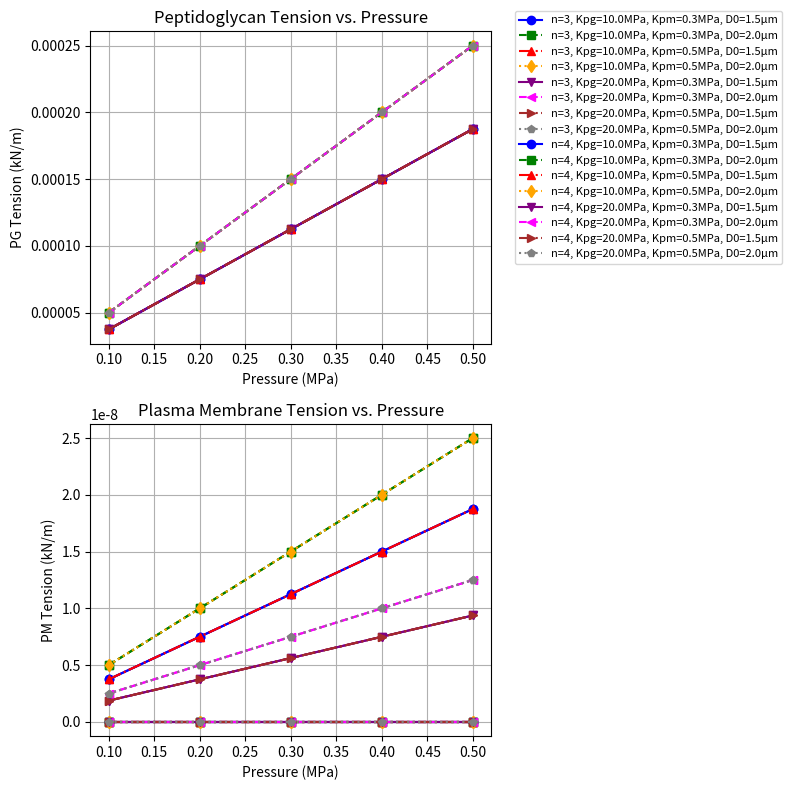

Generate this figure with matplotlib:
import numpy as np
from scipy.optimize import fsolve
import matplotlib.pyplot as plt

# ------------------------------------------------------------------------------
# 1) Define parameter sweeps (E. coli-inspired)
# ------------------------------------------------------------------------------
n_values      = [3, 4]          # Strain hardening exponents (dimensionless)
K_PG_values   = [10e6, 20e6]    # PG stiffness in Pa (10 MPa, 20 MPa)
K_PM_values   = [0.3e6, 0.5e6]  # PM stiffness in Pa (0.3 MPa, 0.5 MPa)
D_0_values    = [1.5e-6, 2.0e-6]# Initial diameter in meters (1.5 μm, 2.0 μm)

# Pressure range: 0.1 MPa to 0.5 MPa
P_values = np.linspace(0.1e6, 0.5e6, 5)  # [0.1, 0.2, 0.3, 0.4, 0.5] MPa in Pa

# ------------------------------------------------------------------------------
# 2) Define the equilibrium equation
# ------------------------------------------------------------------------------
def equilibrium_equation(epsilon, P, K_PG, K_PM, n, D_0):
    """
    K_PG * epsilon + K_PM * (epsilon^n) = (P * D_0 * sqrt(epsilon + 1)) / 4
    """
    return (K_PG * epsilon
            + K_PM * (epsilon**n)
            - (P * D_0 * np.sqrt(max(epsilon + 1, 1e-14)) / 4.0))

# ------------------------------------------------------------------------------
# 3) Dictionary to store all results
# ------------------------------------------------------------------------------
results = {}

# ------------------------------------------------------------------------------
# 4) Nested loops: sweep each parameter combination and solve with fsolve
# ------------------------------------------------------------------------------
for n in n_values:
    for K_PG in K_PG_values:
        for K_PM in K_PM_values:
            for D_0 in D_0_values:
                
                epsilon_list = []
                T_PG_list    = []
                T_PM_list    = []
                
                # Start with an initial guess for epsilon
                epsilon_guess = 0.0
                
                for P in P_values:
                    eps_solution = fsolve(
                        lambda eps: equilibrium_equation(eps, P, K_PG, K_PM, n, D_0),
                        epsilon_guess
                    )
                    eps_sol = eps_solution[0]
                    
                    # If we get an invalid solution (ε < -1), clamp
                    if eps_sol < -1:
                        print(f"[Warning] Invalid strain ε={eps_sol:.4f} < -1 "
                              f"at P={P/1e6:.2f} MPa. Clamping to -0.9999.")
                        eps_sol = -0.9999
                    
                    # Update guess for next iteration
                    epsilon_guess = eps_sol
                    
                    # Compute tensions (kN/m if we divide by 1e3 later)
                    T_pg = K_PG * eps_sol
                    T_pm = K_PM * (eps_sol ** n)
                    
                    epsilon_list.append(eps_sol)
                    T_PG_list.append(T_pg)
                    T_PM_list.append(T_pm)
                
                # Store in dictionary
                key = (n, K_PG, K_PM, D_0)
                results[key] = {
                    'P': P_values,
                    'epsilon': np.array(epsilon_list),
                    'T_PG':    np.array(T_PG_list),
                    'T_PM':    np.array(T_PM_list),
                }

# ------------------------------------------------------------------------------
# 5) Make one figure with three subplots in a 2x1 grid (modified)
# ------------------------------------------------------------------------------
fig, axes = plt.subplots(nrows=2, ncols=1, figsize=(8, 8))

ax_T_PG    = axes[0]
ax_T_PM    = axes[1]
ax_epsilon = axes[1]  # We'll remove this line since we're not using it

# We will collect line handles and labels from *all* subplots,
# then make ONE combined legend at the end.
all_handles = []
all_labels  = []

# Some style cycles
colors        = ['blue', 'green', 'red', 'orange', 'purple', 'magenta', 'brown', 'gray']
linestyles    = ['-', '--', '-.', ':']
marker_styles = ['o', 's', '^', 'd', 'v', '<', '>', 'p']

combo_idx = 0
for (n, K_PG, K_PM, D_0), data in results.items():
    P_MPa = data['P'] / 1e6  # convert Pa -> MPa
    
    # Short label for this combination
    # (Removes the newline and is a bit shorter for a multi-col legend)
    label_str = (
        f"n={n}, Kpg={K_PG/1e6:.1f}MPa, "
        f"Kpm={K_PM/1e6:.1f}MPa, D0={D_0*1e6:.1f}µm"
    )
    
    c  = colors[combo_idx % len(colors)]
    ls = linestyles[combo_idx % len(linestyles)]
    mk = marker_styles[combo_idx % len(marker_styles)]
    
    # Plot Peptidoglycan tension (in kN/m)
    line_pg = ax_T_PG.plot(
        P_MPa, data['T_PG'] / 1e3,
        color=c, linestyle=ls, marker=mk, label=label_str
    )
    
    # Plot Plasma membrane tension (in kN/m)
    line_pm = ax_T_PM.plot(
        P_MPa, data['T_PM'] / 1e3,
        color=c, linestyle=ls, marker=mk, label=label_str
    )
    
    # Plot strain (dimensionless)
    line_eps = ax_epsilon.plot(
        P_MPa, data['epsilon'],
        color=c, linestyle=ls, marker=mk, label=label_str
    )
    
    # Each 'plot(...)' returns a list of line handles (usually just 1).
    # We'll collect the handle + the label from the first line in each subplot.
    # But truly we only need one line per combo to represent the label.
    # Here, let's just grab the PG line handle for the overall legend, for instance.
    all_handles.append(line_pg[0])
    all_labels.append(label_str)
    
    combo_idx += 1

# ------------------------------------------------------------------------------
# 6) Configure each subplot (modified)
# ------------------------------------------------------------------------------
# Peptidoglycan Tension
ax_T_PG.set_xlabel('Pressure (MPa)')
ax_T_PG.set_ylabel('PG Tension (kN/m)')
ax_T_PG.set_title('Peptidoglycan Tension vs. Pressure')
ax_T_PG.grid(True)

# Plasma Membrane Tension
ax_T_PM.set_xlabel('Pressure (MPa)')
ax_T_PM.set_ylabel('PM Tension (kN/m)')
ax_T_PM.set_title('Plasma Membrane Tension vs. Pressure')
ax_T_PM.grid(True)

# Remove diameter subplot configuration
'''
# Diameter
ax_diameter.set_xlabel('Pressure (MPa)')
ax_diameter.set_ylabel('Diameter (µm)')
ax_diameter.set_title('Diameter vs. Pressure')
ax_diameter.grid(True)
'''

# ------------------------------------------------------------------------------
# 7) Create ONE combined legend for all lines
#    Place it outside the plot area; multiple columns so it doesn't get too tall.
# ------------------------------------------------------------------------------
fig.tight_layout()
fig.subplots_adjust(right=0.62)

fig.legend(
    all_handles, all_labels,
    loc='upper left',
    bbox_to_anchor=(0.65, 0.98),  # Adjust as needed
    borderaxespad=0.,
    fontsize=8,
    ncol=1  # Try 1, 2, or 3 columns
)

plt.show()

# ------------------------------------------------------------------------------
# 8) (Optional) Print or inspect data for a specific combination
# ------------------------------------------------------------------------------
example_key = (4, 20e6, 0.5e6, 2.0e-6)
if example_key in results:
    ex_data = results[example_key]
    P_MPa_ex = ex_data['P'] / 1e6
    print("\nExample data for", example_key, ":")
    for Pval, eps, Tpg, Tpm in zip(
        P_MPa_ex, ex_data['epsilon'], ex_data['T_PG'], ex_data['T_PM']
    ):
        print(f"  P={Pval:.2f} MPa | ε={eps:.4f} | "
              f"PG Tension={Tpg/1e3:.5f} kN/m | "
              f"PM Tension={Tpm/1e3:.5f} kN/m")